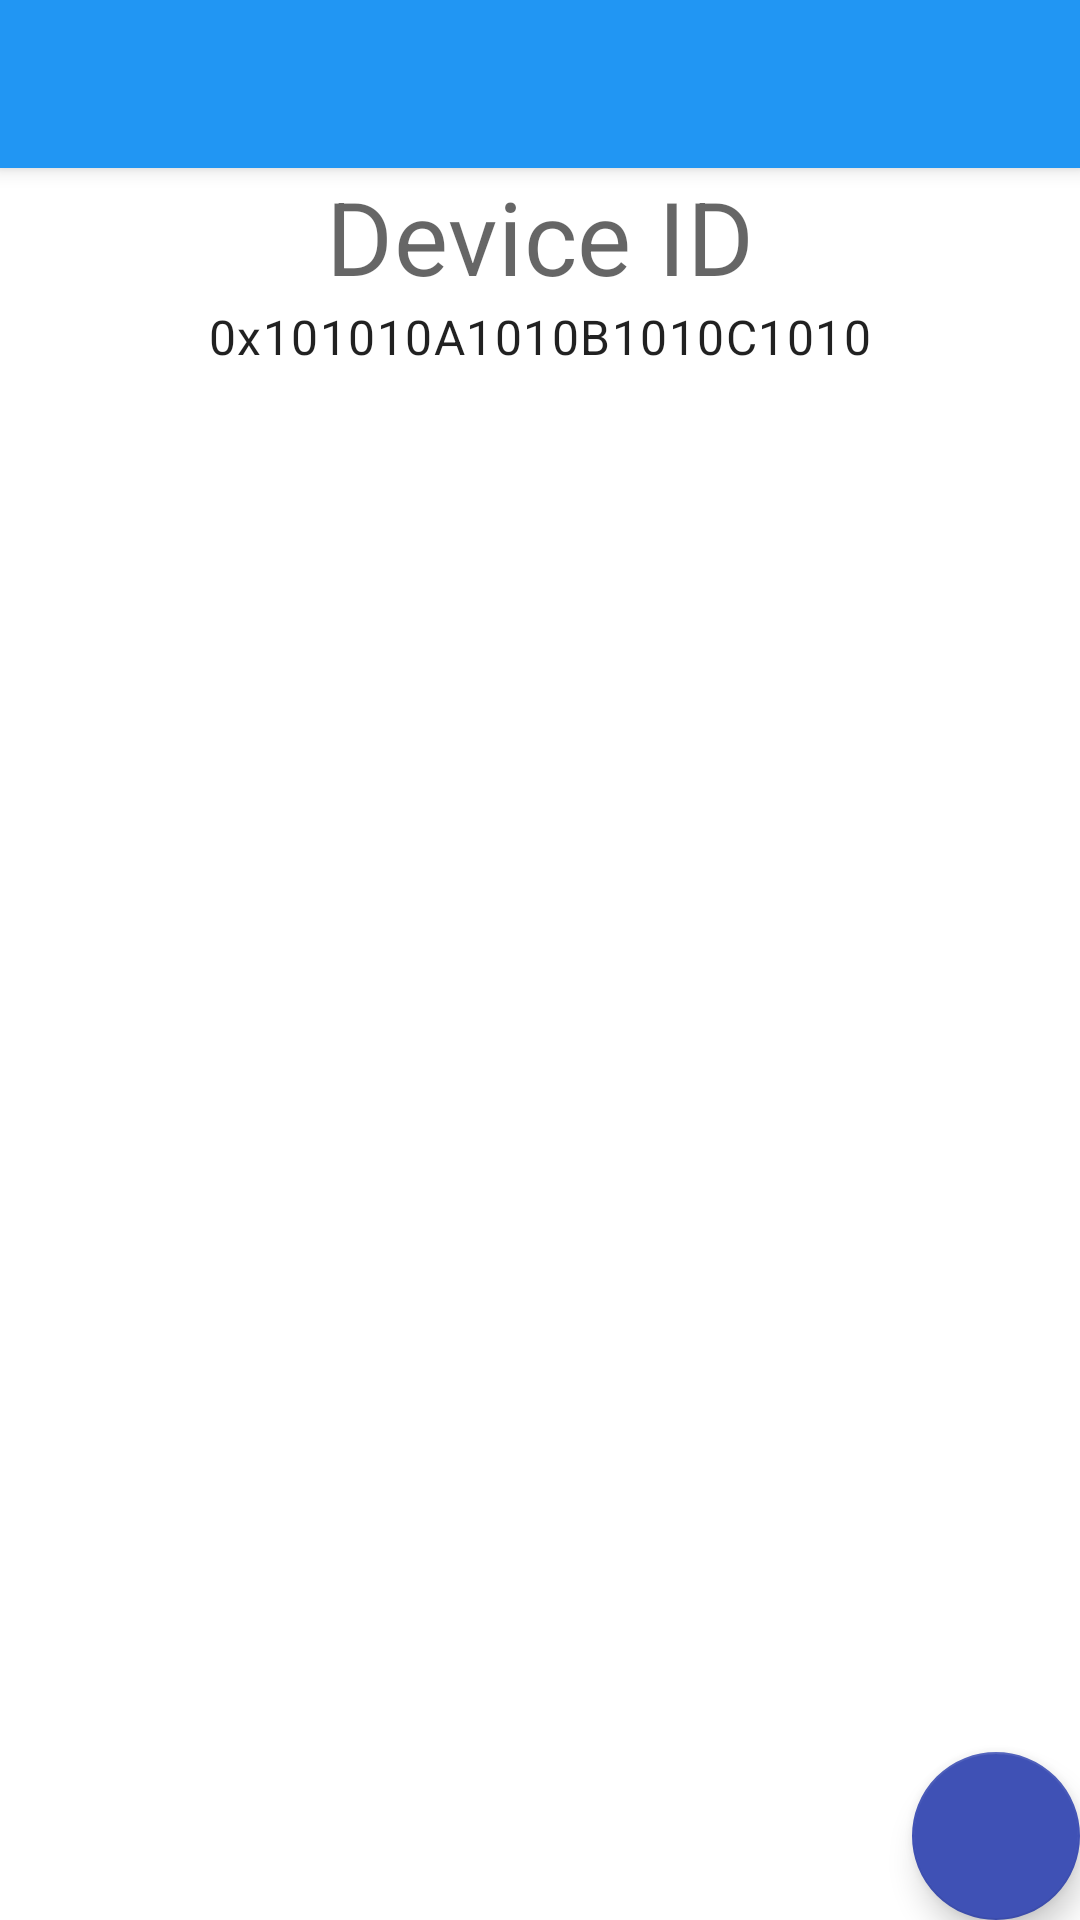

Write the Android layout XML for this screen, with the resource values it uses.
<!-- AndroidManifest.xml: activity theme Theme.DeviceIDLookup.NoActionBar -->
<!-- res/layout/activity_main.xml -->
<?xml version="1.0" encoding="utf-8"?>
<androidx.coordinatorlayout.widget.CoordinatorLayout xmlns:android="http://schemas.android.com/apk/res/android"
    xmlns:app="http://schemas.android.com/apk/res-auto"
    xmlns:tools="http://schemas.android.com/tools"
    android:layout_width="match_parent"
    android:layout_height="match_parent"
    tools:context=".MainActivity">

    <com.google.android.material.appbar.AppBarLayout
        android:layout_width="match_parent"
        android:layout_height="wrap_content"
        android:theme="@style/Theme.DeviceIDLookup.AppBarOverlay">

        <androidx.appcompat.widget.Toolbar
            android:id="@+id/toolbar"
            android:layout_width="match_parent"
            android:layout_height="?attr/actionBarSize"
            android:background="?attr/colorPrimary"
            app:popupTheme="@style/Theme.DeviceIDLookup.PopupOverlay" />

    </com.google.android.material.appbar.AppBarLayout>

    <include layout="@layout/content_main"
        android:id="@+id/content_main"/>

    <com.google.android.material.floatingactionbutton.FloatingActionButton
        android:id="@+id/fab"
        android:layout_width="wrap_content"
        android:layout_height="wrap_content"
        android:layout_gravity="bottom|end"
        android:layout_margin="@dimen/fab_margin"
        app:srcCompat="@drawable/ic_baseline_content_copy_24" />

</androidx.coordinatorlayout.widget.CoordinatorLayout>
<!-- res/layout/content_main.xml (included above) -->
<?xml version="1.0" encoding="utf-8"?>
<androidx.constraintlayout.widget.ConstraintLayout xmlns:android="http://schemas.android.com/apk/res/android"
    xmlns:app="http://schemas.android.com/apk/res-auto"
    xmlns:tools="http://schemas.android.com/tools"
    android:padding="@dimen/fab_margin"
    android:id="@+id/content_main"
    android:layout_width="match_parent"
    android:layout_height="match_parent"
    app:layout_behavior="@string/appbar_scrolling_view_behavior">

    <TextView
        android:id="@+id/tv_header"
        android:layout_width="wrap_content"
        android:layout_height="wrap_content"
        android:text="Device ID"
        android:textAppearance="@style/TextAppearance.MaterialComponents.Headline4"
        app:layout_constraintLeft_toLeftOf="parent"
        app:layout_constraintRight_toRightOf="parent"
        app:layout_constraintTop_toTopOf="parent" />

    <TextView
        android:id="@+id/tv_device_id"
        android:layout_width="wrap_content"
        android:layout_height="wrap_content"
        android:textIsSelectable="true"
        android:selectAllOnFocus="true"
        android:textAppearance="@style/TextAppearance.MaterialComponents.Body1"
        app:layout_constraintLeft_toLeftOf="parent"
        app:layout_constraintRight_toRightOf="parent"
        app:layout_constraintTop_toBottomOf="@+id/tv_header"
        tools:text="0x101010A1010B1010C1010" />
</androidx.constraintlayout.widget.ConstraintLayout>
<!-- resources referenced by this layout -->
<resources>
  <style name="Theme.DeviceIDLookup.AppBarOverlay" parent="ThemeOverlay.AppCompat.Dark.ActionBar" />
  <style name="Theme.DeviceIDLookup.PopupOverlay" parent="ThemeOverlay.AppCompat.Light" />
  <style name="Theme.DeviceIDLookup.NoActionBar">
          <item name="windowActionBar">false</item>
          <item name="windowNoTitle">true</item>
      </style>
</resources>
